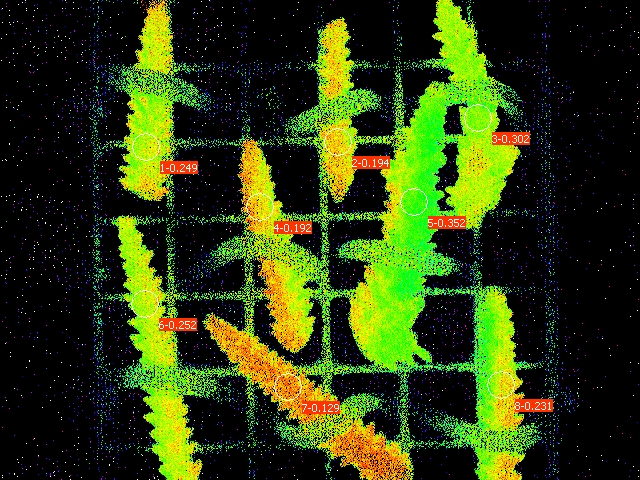

Source data for this figure (header and first rows):
Date; Time; No.; PAR; F1; F2; F3; F4; F5; F6; F7; F8; Fm'1; Fm'2; Fm'3; Fm'4; Fm'5; Fm'6; Fm'7; Fm'8; Y(II)1; Y(II)2; Y(II)3; Y(II)4
23.06.23; 20:56:31; 1; 0; 0.1447; 0.1339; 0.1413; 0.1339; 0.1403; 0.1334; 0.1422; 0.1349; 0.1926; 0.1662; 0.2023; 0.1657; 0.2165; 0.1784; 0.1632; 0.1755; 0.249; 0.194; 0.302; 0.192
